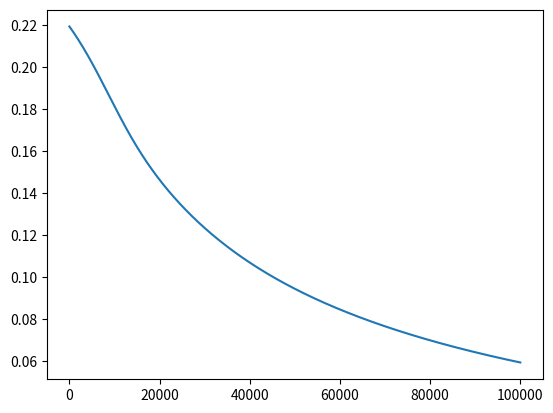

Source code (Python):
import numpy as np
import matplotlib.pyplot as plt

EPS = 0.001
LEARNING_RATE = 0.001
EPOCHS = 100000


def create_dataset_nand():
    return [(0, 0, 1), (0, 1, 1), (1, 0, 1), (1, 1, 0)]


def initialize_weights(x, y):
    return np.random.uniform(x, y)


def sigmoid(x):
    return 1 / (1 + np.exp(-x))


def model():
    w1 = initialize_weights(0, 1)
    w2 = initialize_weights(0, 1)
    b = initialize_weights(0, 1)
    return w1, w2, b


def calculate_loss(w1, w2, bias, dataset):
    losses = [(y - sigmoid(x1 * w1 + x2 * w2 + bias))**2
              for x1, x2, y in dataset]
    return np.mean(losses)


def approximate_partial_derivatives(w1, w2, bias, dataset):
    partial_derivative1 = (calculate_loss(w1 + EPS, w2, bias, dataset) -
                           calculate_loss(w1, w2, bias, dataset)) / EPS
    partial_derivative2 = (calculate_loss(w1, w2 + EPS, bias, dataset) -
                           calculate_loss(w1, w2, bias, dataset)) / EPS
    partial_derivative3 = (calculate_loss(w1, w2, bias + EPS, dataset) -
                           calculate_loss(w1, w2, bias, dataset)) / EPS
    return partial_derivative1, partial_derivative2, partial_derivative3


def train_model(w1, w2, bias, dataset):
    loss = calculate_loss(w1, w2, bias, dataset)
    print(
        f"Initial loss: {loss}, initial w1: {w1}, initial w2: {w2}, initial bias: {bias}"
    )

    losses = [loss]
    current_loss = loss
    for _ in range(EPOCHS):
        L1, L2, L3 = approximate_partial_derivatives(w1, w2, bias, dataset)
        w1 -= LEARNING_RATE * L1
        w2 -= LEARNING_RATE * L2
        bias -= LEARNING_RATE * L3
        current_loss = calculate_loss(w1, w2, bias, dataset)
        losses.append(current_loss)

    print(
        f"Final loss: {current_loss}, final w1: {w1}, final w2: {w2}, final bias: {bias}"
    )

    plt.plot(list(range(EPOCHS + 1)), losses)
    plt.show()


def main():
    w1_nand, w2_nand, bias_nand = model()

    print("Model for AND:")
    train_model(w1_nand, w2_nand, bias_nand, create_dataset_nand())


if __name__ == '__main__':
    main()
